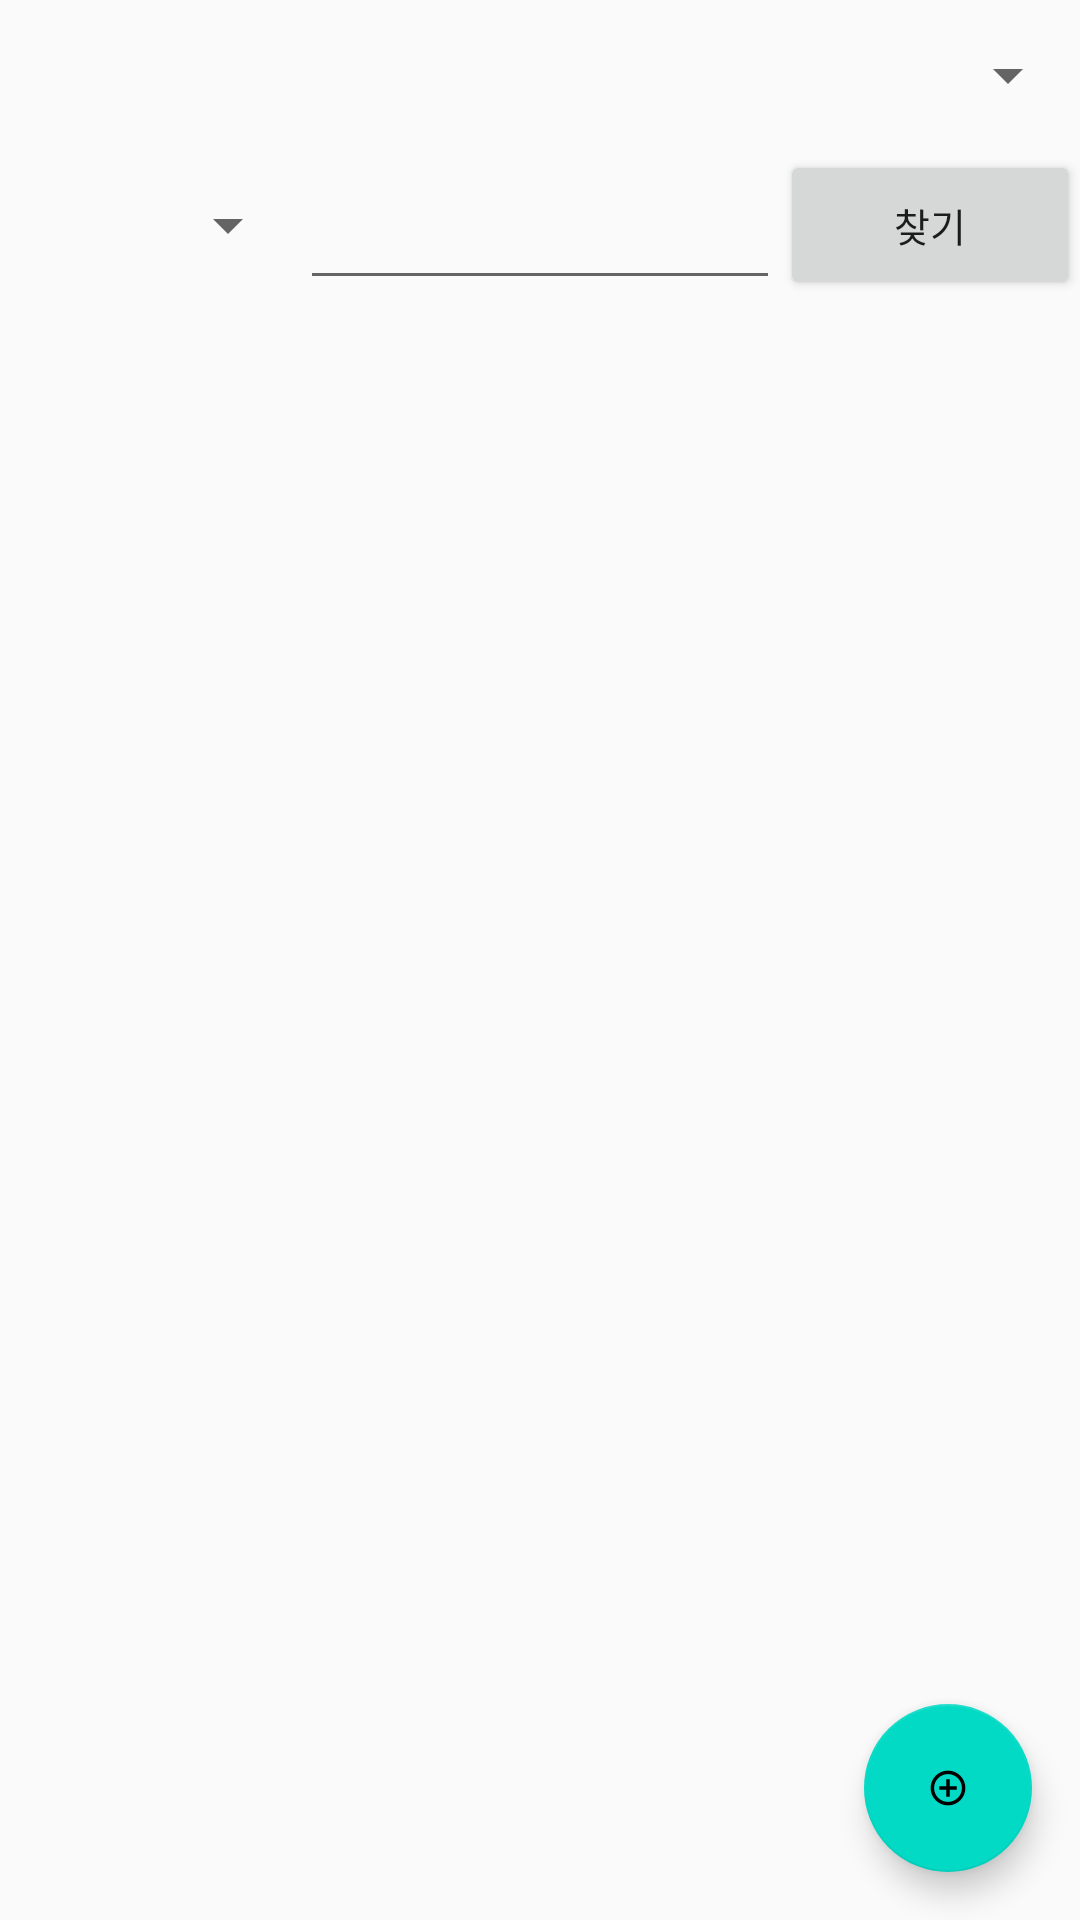

Reconstruct the res/layout file that produces this screen, plus the resources it refers to.
<!-- AndroidManifest.xml: application theme AppTheme -->
<!-- res/layout/activity_post_manage.xml -->
<?xml version="1.0" encoding="utf-8"?>
<android.support.constraint.ConstraintLayout xmlns:android="http://schemas.android.com/apk/res/android"
    android:layout_width="match_parent"
    android:layout_height="match_parent"
    xmlns:app="http://schemas.android.com/apk/res-auto">

    <LinearLayout
        android:layout_width="match_parent"
        android:layout_height="match_parent"
        android:orientation="vertical">
        <Spinner
            android:layout_width="match_parent"
            android:layout_height="50dp"
            android:id="@+id/sp_types">

        </Spinner>
        <LinearLayout
            android:layout_width="match_parent"
            android:layout_height="50dp"
            android:orientation="horizontal">
            <Spinner
                android:layout_width="100dp"
                android:layout_height="50dp"
                android:id="@+id/sp_search" />
                <EditText
                    android:layout_width="match_parent"
                    android:layout_height="match_parent"
                    android:layout_weight="1"
                    android:id="@+id/tv_search"/>
            <Button
                android:layout_width="100dp"
                android:layout_height="match_parent"
                android:textSize="13sp"
                android:text="찾기"
                android:id="@+id/btn_search"/>
        </LinearLayout>
        <ListView
            android:layout_width="match_parent"
            android:layout_height="match_parent"
            android:id="@+id/lv_post_list">

        </ListView>
    </LinearLayout>

    <android.support.design.widget.FloatingActionButton
        android:id="@+id/fab"
        android:layout_width="wrap_content"
        android:layout_height="wrap_content"
        app:layout_constraintBottom_toBottomOf="parent"
        app:layout_constraintEnd_toEndOf="parent"
        android:src="@drawable/ic_add_post"
        android:layout_margin="16dp" />

</android.support.constraint.ConstraintLayout>
<!-- resources referenced by this layout -->
<resources>
  <!-- drawable ic_add_post (drawable) -->
  <vector xmlns:android="http://schemas.android.com/apk/res/android"
      android:width="108dp"
      android:height="108dp"
      android:viewportWidth="41.37931"
      android:viewportHeight="41.37931"
      android:tint="#000000">
    <group android:translateX="8.689655"
        android:translateY="8.689655">
        <path
            android:fillColor="#FF000000"
            android:pathData="M13,7h-2v4L7,11v2h4v4h2v-4h4v-2h-4L13,7zM12,2C6.48,2 2,6.48 2,12s4.48,10 10,10 10,-4.48 10,-10S17.52,2 12,2zM12,20c-4.41,0 -8,-3.59 -8,-8s3.59,-8 8,-8 8,3.59 8,8 -3.59,8 -8,8z"/>
    </group>
  </vector>
  <style name="AppTheme" parent="Theme.AppCompat.Light.DarkActionBar">
          
          <item name="colorPrimary">#FFEEA8</item>
          <item name="colorPrimaryDark">#000000</item>
          <item name="colorAccent">@color/colorAccent</item>
      </style>
  <!-- not gathered from this repository: default colours our renderer supplied (Android Studio template values) -->
  <color name="colorAccent">#FF03DAC5</color>
</resources>
